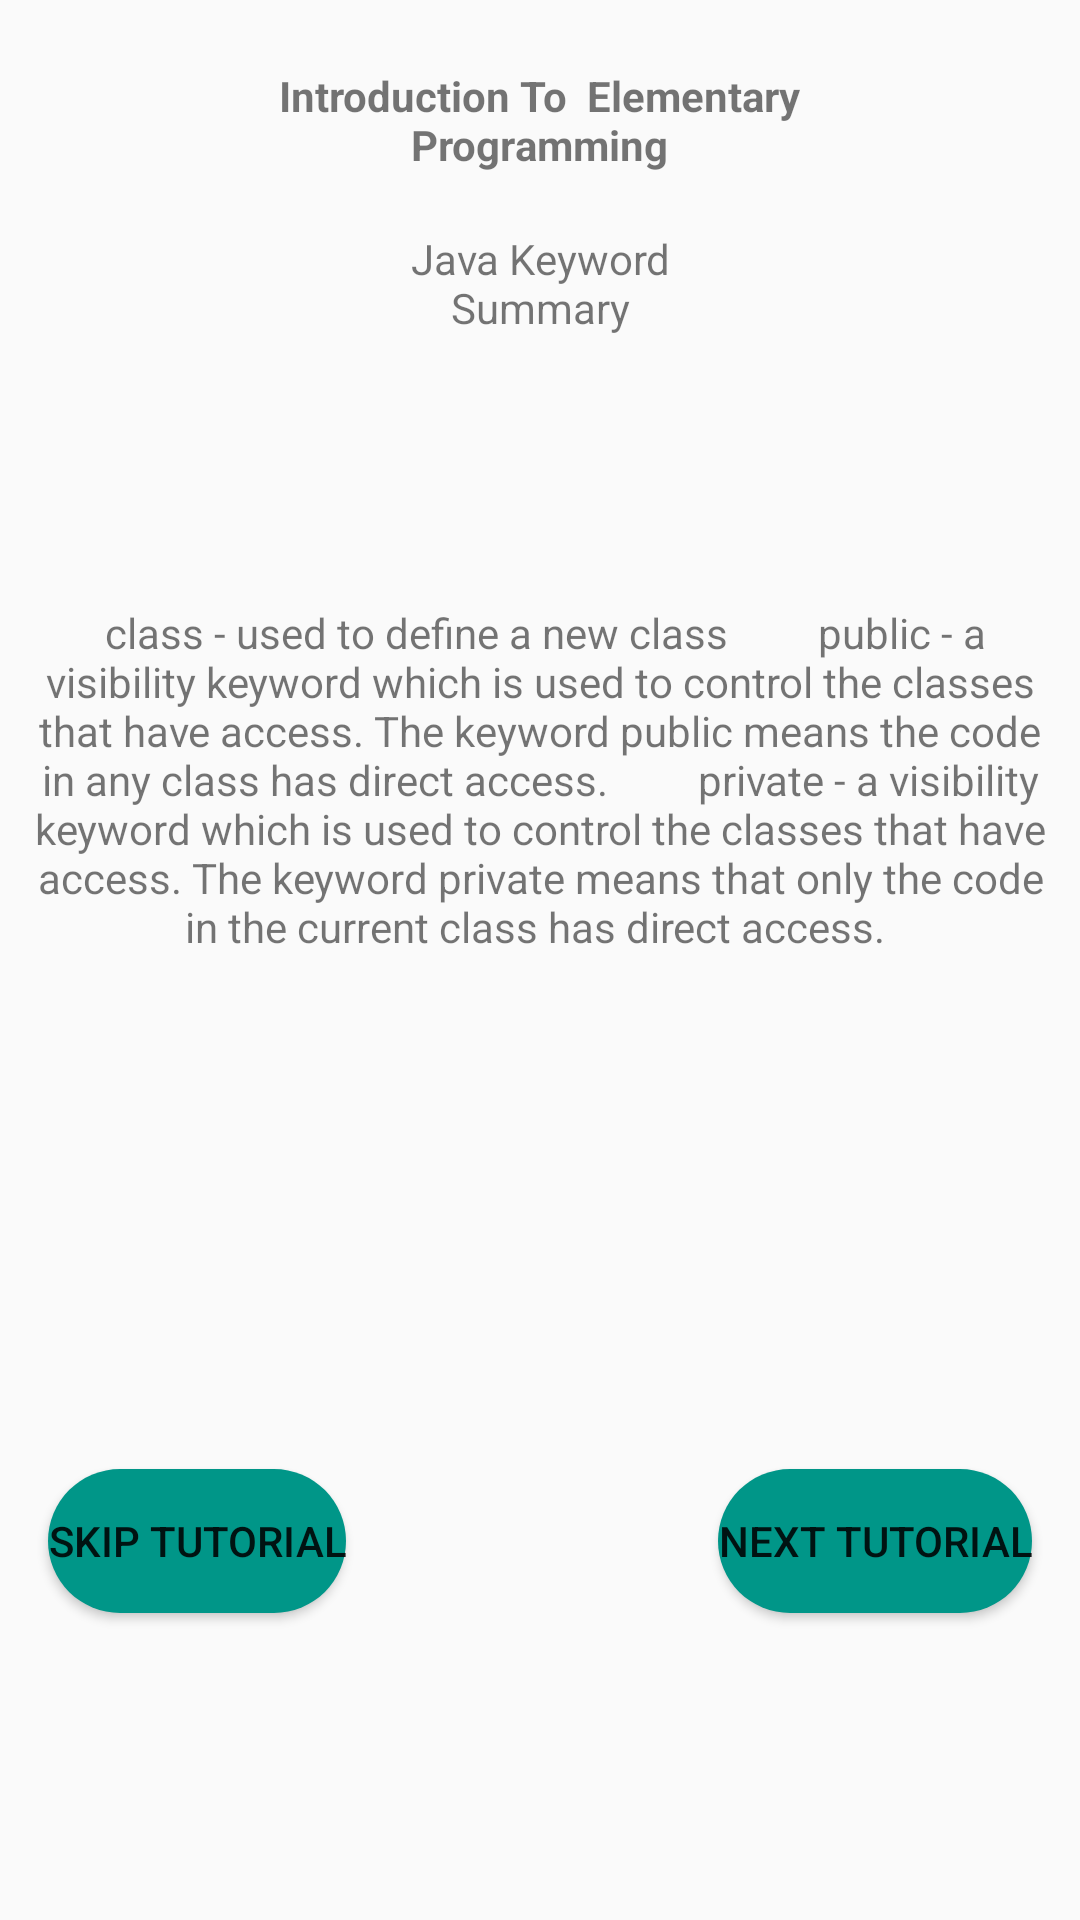

Here is an Android app screen rendered from its layout file. Give the layout XML and the strings, colors and styles it references.
<!-- AndroidManifest.xml: application theme AppTheme -->
<!-- res/layout/activity_intro_to_programming2.xml -->
<?xml version="1.0" encoding="utf-8"?>
<android.support.constraint.ConstraintLayout xmlns:android="http://schemas.android.com/apk/res/android"
    xmlns:app="http://schemas.android.com/apk/res-auto"
    xmlns:tools="http://schemas.android.com/tools"
    android:layout_width="match_parent"
    android:layout_height="match_parent">

    <TextView
        android:id="@+id/mathFunctionView"
        android:layout_width="188dp"
        android:layout_height="48dp"
        android:layout_marginStart="8dp"
        android:layout_marginLeft="8dp"
        android:layout_marginTop="16dp"
        android:layout_marginEnd="8dp"
        android:layout_marginRight="8dp"
        android:gravity="center"
        android:text="Introduction To  Elementary Programming"
        android:textStyle="bold"
        app:layout_constraintEnd_toEndOf="parent"
        app:layout_constraintHorizontal_bias="0.497"
        app:layout_constraintStart_toStartOf="parent"
        app:layout_constraintTop_toTopOf="parent" />

    <Button
        android:id="@+id/skipButton"
        android:layout_width="wrap_content"
        android:layout_height="wrap_content"
        android:layout_marginStart="16dp"
        android:layout_marginLeft="16dp"
        android:layout_marginTop="8dp"
        android:layout_marginBottom="16dp"
        android:background="@drawable/rounded_button"
        android:text="@string/skip_tutorial"
        app:layout_constraintBottom_toBottomOf="parent"
        app:layout_constraintStart_toStartOf="parent"
        app:layout_constraintTop_toBottomOf="@+id/introView" />

    <Button
        android:id="@+id/nextButton"
        android:layout_width="wrap_content"
        android:layout_height="wrap_content"
        android:layout_marginTop="8dp"
        android:layout_marginEnd="16dp"
        android:layout_marginRight="16dp"
        android:layout_marginBottom="16dp"
        android:background="@drawable/rounded_button"
        android:text="@string/next_tutorial"
        app:layout_constraintBottom_toBottomOf="parent"
        app:layout_constraintEnd_toEndOf="parent"
        app:layout_constraintTop_toBottomOf="@+id/introView" />

    <TextView
        android:id="@+id/introView"
        android:layout_width="342dp"
        android:layout_height="270dp"
        android:layout_marginStart="8dp"
        android:layout_marginLeft="8dp"
        android:layout_marginTop="8dp"
        android:layout_marginEnd="8dp"
        android:layout_marginRight="8dp"
        android:gravity="center"
        android:text=" class - used to define a new class
        public - a visibility keyword which is used to control the classes that have access. The keyword public means the code in any class has direct access.
        private - a visibility keyword which is used to control the classes that have access. The keyword private means that only the code in the current class has direct access. "
        app:layout_constraintEnd_toEndOf="parent"
        app:layout_constraintStart_toStartOf="parent"
        app:layout_constraintTop_toBottomOf="@+id/textView3" />

    <TextView
        android:id="@+id/textView3"
        android:layout_width="121dp"
        android:layout_height="45dp"
        android:layout_marginTop="8dp"
        android:gravity="center"
        android:text="Java Keyword Summary"
        app:layout_constraintEnd_toEndOf="parent"
        app:layout_constraintStart_toStartOf="parent"
        app:layout_constraintTop_toBottomOf="@+id/mathFunctionView" />
</android.support.constraint.ConstraintLayout>
<!-- resources referenced by this layout -->
<resources>
  <!-- drawable rounded_button (drawable) -->
  <?xml version="1.0" encoding="utf-8"?>
  <shape xmlns:android="http://schemas.android.com/apk/res/android">
      android:shape="rectangle">
      <solid android:color="@color/bTColor"/>
      <corners android:radius="150dp"/>
  </shape>
  <string name="next_tutorial">Next Tutorial</string>
  <string name="skip_tutorial">Skip Tutorial</string>
  <style name="AppTheme" parent="Theme.AppCompat.DayNight.DarkActionBar">
          
          <item name="colorPrimary">@color/colorPrimary</item>
          <item name="colorPrimaryDark">@color/colorPrimaryDark</item>
          <item name="colorAccent">@color/colorAccent</item>
          <item name="editTextColor">@color/colorPrimary</item>
      </style>
  <color name="bTColor">#009688</color>
  <color name="colorPrimary">#008577</color>
  <color name="colorPrimaryDark">#00574B</color>
  <color name="colorAccent">#D81B60</color>
</resources>
